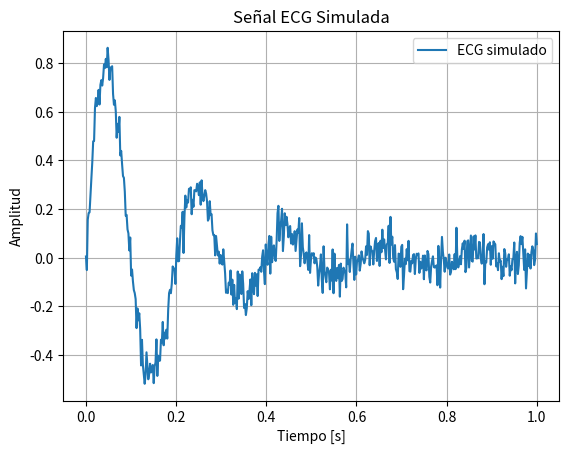

Python code for this plot:
#
# This file is part of the erpi5 project and is licensed under the
# GNU General Public License v3.  See the LICENSE file for details.
#
import numpy as np
import matplotlib.pyplot as plt

# Tiempo
t = np.linspace(0, 1, 500)

# Simulación muy básica de una señal ECG
ecg = np.sin(2 * np.pi * 5 * t) * np.exp(-5 * t)
ecg += np.random.normal(0, 0.05, size=t.shape)

# Mostrar
plt.plot(t, ecg, label="ECG simulado")
plt.xlabel("Tiempo [s]")
plt.ylabel("Amplitud")
plt.title("Señal ECG Simulada")
plt.legend()
plt.grid()
plt.show()
